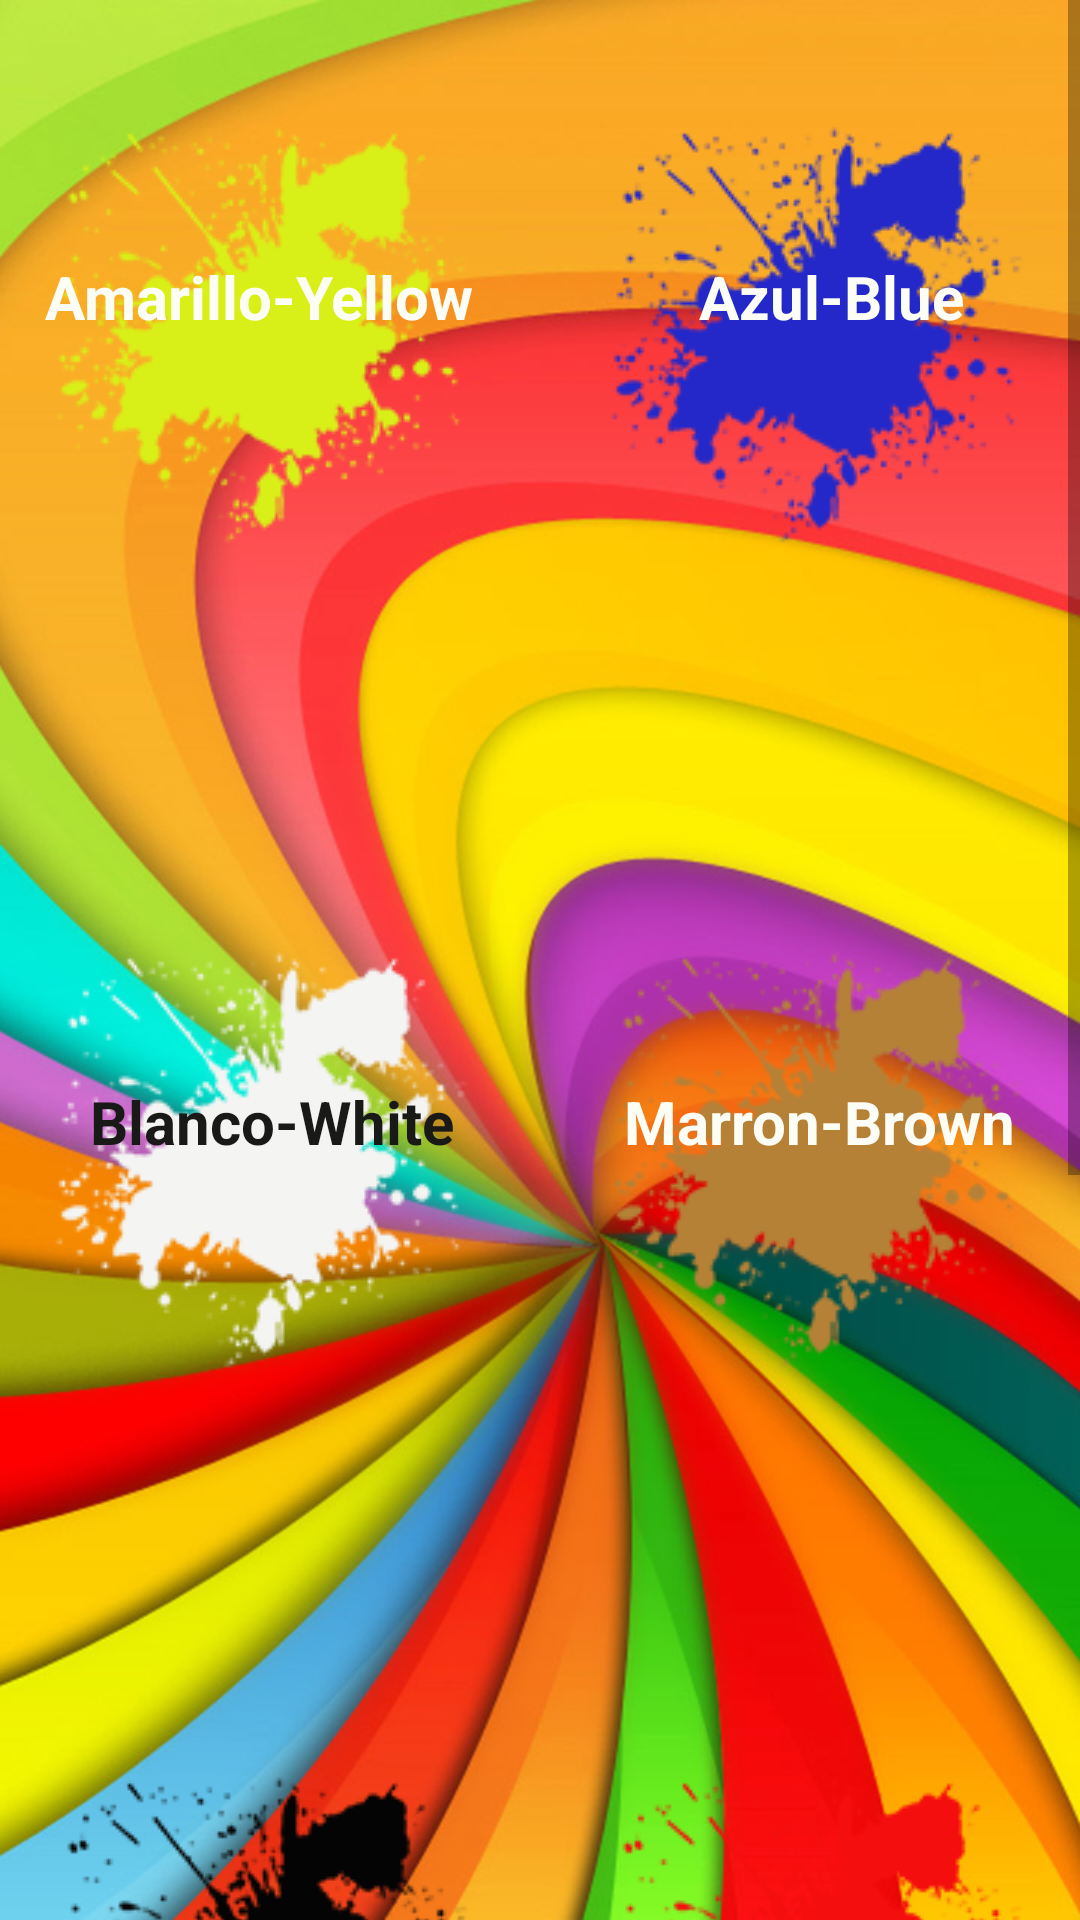

Android layout source for this screen:
<!-- AndroidManifest.xml: application theme AppTheme -->
<!-- res/layout/fg_himno2.xml -->
<?xml version="1.0" encoding="utf-8"?>
<ScrollView
    xmlns:android="http://schemas.android.com/apk/res/android"
    android:layout_width="match_parent"
    android:layout_height="match_parent"
    android:background="@drawable/colores_fondo_final_2">

    <LinearLayout
        android:orientation="vertical"
        android:layout_width="match_parent"
        android:layout_height="match_parent">

        <FrameLayout
            android:layout_width="match_parent"
            android:layout_height="23dp" />

        <LinearLayout
            android:orientation="horizontal"
            android:layout_width="match_parent"
            android:layout_height="match_parent"
            android:weightSum="1">

            <FrameLayout
                android:layout_width="match_parent"
                android:layout_height="match_parent">

                <ImageButton
                    android:layout_width="175dp"
                    android:layout_height="175dp"
                    android:id="@+id/imageButton3"
                    android:src="@drawable/color_azul"
                    android:layout_gravity="right|center_vertical"
                    android:background="@drawable/rippple_colores"
                    android:onClick="color_azul" />

                <ImageButton
                    android:layout_width="175dp"
                    android:layout_height="175dp"
                    android:id="@+id/imageButton"
                    android:src="@drawable/color_amarillo"
                    android:layout_gravity="left|center_vertical"
                    android:background="@drawable/rippple_colores"
                    android:onClick="color_amarillo" />

                <TextView
                    android:layout_width="177dp"
                    android:layout_height="50dp"
                    android:textAppearance="?android:attr/textAppearanceLarge"
                    android:text="   Amarillo-Yellow"
                    android:id="@+id/textView14"
                    android:layout_gravity="left|center_vertical"
                    android:textColor="#fcfef6"
                    android:textSize="20dp"
                    android:textStyle="bold" />

                <TextView
                    android:layout_width="177dp"
                    android:layout_height="50dp"
                    android:textAppearance="?android:attr/textAppearanceLarge"
                    android:text="          Azul-Blue"
                    android:id="@+id/textView15"
                    android:layout_gravity="right|center_vertical"
                    android:textColor="#fcfef6"
                    android:textSize="20dp"
                    android:textStyle="bold" />
            </FrameLayout>

        </LinearLayout>

        <FrameLayout
            android:layout_width="match_parent"
            android:layout_height="100dp" />

        <LinearLayout
            android:orientation="horizontal"
            android:layout_width="match_parent"
            android:layout_height="match_parent"
            android:weightSum="1" >

            <FrameLayout
                android:layout_width="match_parent"
                android:layout_height="match_parent" >

                <ImageButton
                    android:layout_width="175dp"
                    android:layout_height="175dp"
                    android:id="@+id/imageButton2"
                    android:src="@drawable/color_cafe"
                    android:layout_gravity="right|center_vertical"
                    android:background="@drawable/rippple_colores"
                    android:onClick="color_cafe" />

                <ImageButton
                    android:layout_width="175dp"
                    android:layout_height="175dp"
                    android:id="@+id/imageButton4"
                    android:src="@drawable/color_blanco"
                    android:layout_gravity="left|center_vertical"
                    android:background="@drawable/rippple_colores"
                    android:onClick="color_blanco" />

                <TextView
                    android:layout_width="177dp"
                    android:layout_height="50dp"
                    android:textAppearance="?android:attr/textAppearanceLarge"
                    android:text="      Blanco-White"
                    android:id="@+id/textView16"
                    android:layout_gravity="left|center_vertical"
                    android:textColor="#191918"
                    android:textSize="20dp"
                    android:textStyle="bold" />

                <TextView
                    android:layout_width="177dp"
                    android:layout_height="50dp"
                    android:textAppearance="?android:attr/textAppearanceLarge"
                    android:text="     Marron-Brown"
                    android:id="@+id/textView17"
                    android:layout_gravity="right|center_vertical"
                    android:textColor="#fcfef6"
                    android:textSize="20dp"
                    android:textStyle="bold" />
            </FrameLayout>
        </LinearLayout>

        <FrameLayout
            android:layout_width="match_parent"
            android:layout_height="100dp" />

        <LinearLayout
            android:orientation="horizontal"
            android:layout_width="match_parent"
            android:layout_height="match_parent"
            android:weightSum="1" >

            <FrameLayout
                android:layout_width="match_parent"
                android:layout_height="match_parent" >

                <ImageButton
                    android:layout_width="175dp"
                    android:layout_height="175dp"
                    android:id="@+id/imageButton5"
                    android:src="@drawable/color_rojo"
                    android:layout_gravity="right|center_vertical"
                    android:background="@drawable/rippple_colores"
                    android:onClick="color_rojo" />

                <ImageButton
                    android:layout_width="175dp"
                    android:layout_height="175dp"
                    android:id="@+id/imageButton6"
                    android:src="@drawable/color_negro"
                    android:layout_gravity="left|center_vertical"
                    android:background="@drawable/rippple_colores"
                    android:onClick="color_negro" />

                <TextView
                    android:layout_width="177dp"
                    android:layout_height="50dp"
                    android:textAppearance="?android:attr/textAppearanceLarge"
                    android:text="      Negro-Black"
                    android:id="@+id/textView18"
                    android:layout_gravity="left|center_vertical"
                    android:textColor="#fcfef6"
                    android:textSize="20dp"
                    android:textStyle="bold" />

                <TextView
                    android:layout_width="177dp"
                    android:layout_height="50dp"
                    android:textAppearance="?android:attr/textAppearanceLarge"
                    android:text="          Rojo-Red"
                    android:id="@+id/textView19"
                    android:layout_gravity="right|center_vertical"
                    android:textColor="#fcfef6"
                    android:textSize="20dp"
                    android:textStyle="bold" />
            </FrameLayout>
        </LinearLayout>

        <FrameLayout
            android:layout_width="match_parent"
            android:layout_height="100dp" />

        <LinearLayout
            android:orientation="horizontal"
            android:layout_width="match_parent"
            android:layout_height="match_parent"
            android:weightSum="1" >

            <FrameLayout
                android:layout_width="match_parent"
                android:layout_height="match_parent" >

                <ImageButton
                    android:layout_width="175dp"
                    android:layout_height="175dp"
                    android:id="@+id/imageButton7"
                    android:src="@drawable/color_verde"
                    android:layout_gravity="right|center_vertical"
                    android:background="@drawable/rippple_colores"
                    android:onClick="color_verde" />

                <ImageButton
                    android:layout_width="175dp"
                    android:layout_height="175dp"
                    android:id="@+id/imageButton8"
                    android:src="@drawable/color_rosa"
                    android:layout_gravity="left|center_vertical"
                    android:background="@drawable/rippple_colores"
                    android:onClick="color_rosa" />

                <TextView
                    android:layout_width="177dp"
                    android:layout_height="50dp"
                    android:textAppearance="?android:attr/textAppearanceLarge"
                    android:text="         Rosa-Pink"
                    android:id="@+id/textView20"
                    android:layout_gravity="left|center_vertical"
                    android:textColor="#fcfef6"
                    android:textSize="20dp"
                    android:textStyle="bold" />

                <TextView
                    android:layout_width="177dp"
                    android:layout_height="50dp"
                    android:textAppearance="?android:attr/textAppearanceLarge"
                    android:text="       Verde-Green"
                    android:id="@+id/textView21"
                    android:layout_gravity="right|center_vertical"
                    android:textColor="#fcfef6"
                    android:textSize="20dp"
                    android:textStyle="bold" />
            </FrameLayout>
        </LinearLayout>

        <FrameLayout
            android:layout_width="match_parent"
            android:layout_height="23dp" />

    </LinearLayout>
</ScrollView>
<!-- resources referenced by this layout -->
<resources>
  <!-- drawable color_amarillo: png bitmap (drawable, 9116 bytes) -->
  <!-- drawable color_azul: png bitmap (drawable, 8902 bytes) -->
  <!-- drawable color_blanco: png bitmap (drawable, 8847 bytes) -->
  <!-- drawable color_cafe: png bitmap (drawable, 9006 bytes) -->
  <!-- drawable color_negro: png bitmap (drawable, 8806 bytes) -->
  <!-- drawable color_rojo: png bitmap (drawable, 8858 bytes) -->
  <!-- drawable color_rosa: png bitmap (drawable, 8903 bytes) -->
  <!-- drawable color_verde: png bitmap (drawable, 8958 bytes) -->
  <!-- drawable colores_fondo_final_2: jpg bitmap (drawable, 311557 bytes) -->
  <!-- drawable rippple_colores (drawable-v21) -->
  <?xml version="1.0" encoding="utf-8"?>
  <ripple
      xmlns:android="http://schemas.android.com/apk/res/android"
  
   android:color="#4fbbf5">
  
  <item android:id="@android:id/mask"
      android:drawable="@android:color/white" />
  
  
  </ripple>
  <style name="AppTheme" parent="Theme.AppCompat.Light.DarkActionBar">
          
          <item name="colorPrimary">#4fbbf5</item>
      </style>
</resources>
